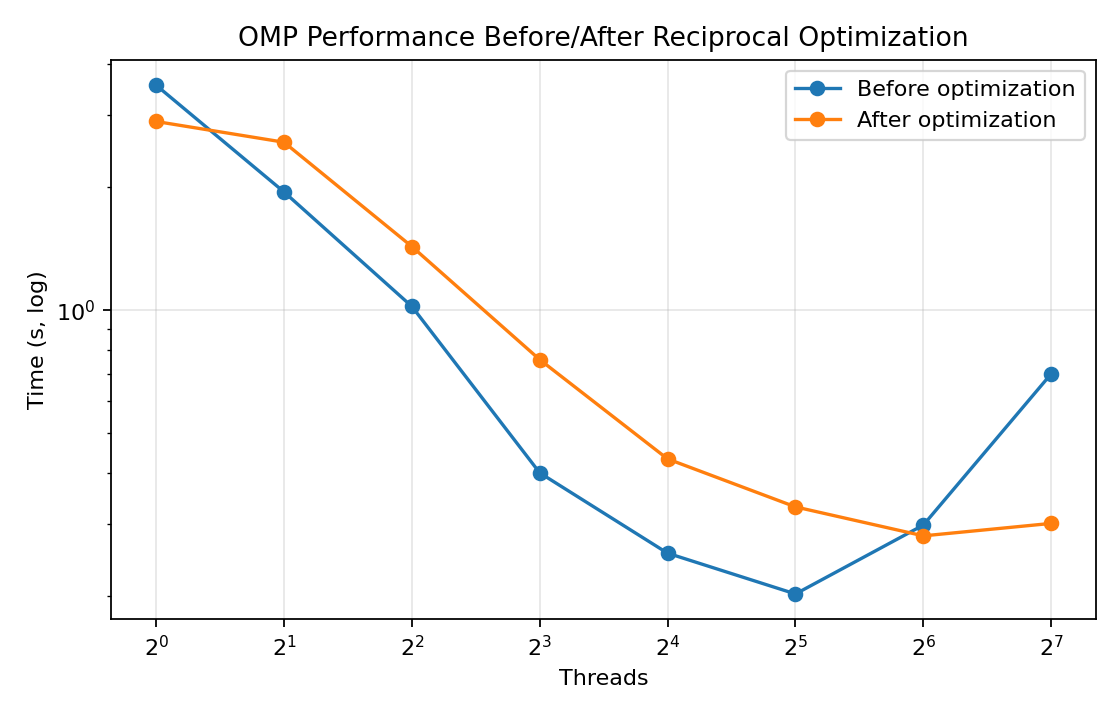

Source data for this figure (header and first rows):
threads, before_s, after_s, improvement_percent
1, 3.546, 2.891, 18.47
2, 1.945, 2.572, -32.25
4, 1.021, 1.431, -40.08
8, 0.4003, 0.7570, -89.11
16, 0.2547, 0.4329, -69.96
32, 0.2025, 0.3305, -63.21
64, 0.2984, 0.2808, 5.90
128, 0.6991, 0.3012, 56.92
